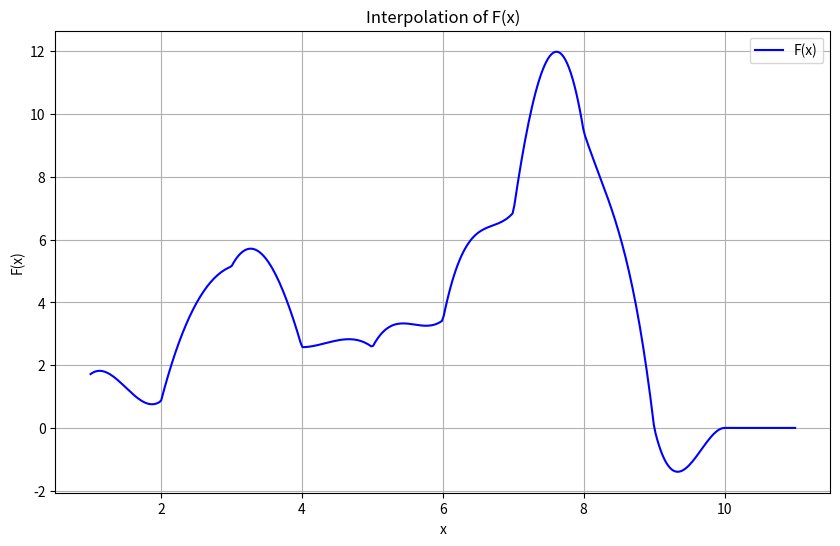

Here is the Python script that generated this plot:
import numpy as np
import matplotlib.pyplot as plt

def g(x):
    if abs(x) <= 1:
        return (6/7) * (1 - (abs(x)**2))  # example piece
    elif 1 < abs(x) <= 2:
        return (-6/7) * ((abs(x)**3) - (5 * (abs(x)**2)) + (8 * abs(x)) - 4)  # another piece
    else:
        return 0  # last piece

def F(x, f):
    total = 0
    for i in range(1, 9):  # summing from 1 to 9
        total += g(x - i) * f[i - 1]  # Adjusting index since f is 0-indexed
    return total

# Values for f and x range
f_values = [2, 1, 6, 3, 3, 4, 8, 11]
x_values = np.linspace(1, 11, 400)  # Generate 400 points from 0 to 20
F_values = [F(x, f_values) for x in x_values]  # Calculate F(x) for each x

# Plotting
plt.figure(figsize=(10, 6))
plt.plot(x_values, F_values, label='F(x)', color='blue')
plt.title('Interpolation of F(x)')
plt.xlabel('x')
plt.ylabel('F(x)')
plt.grid()
plt.legend()
plt.show()